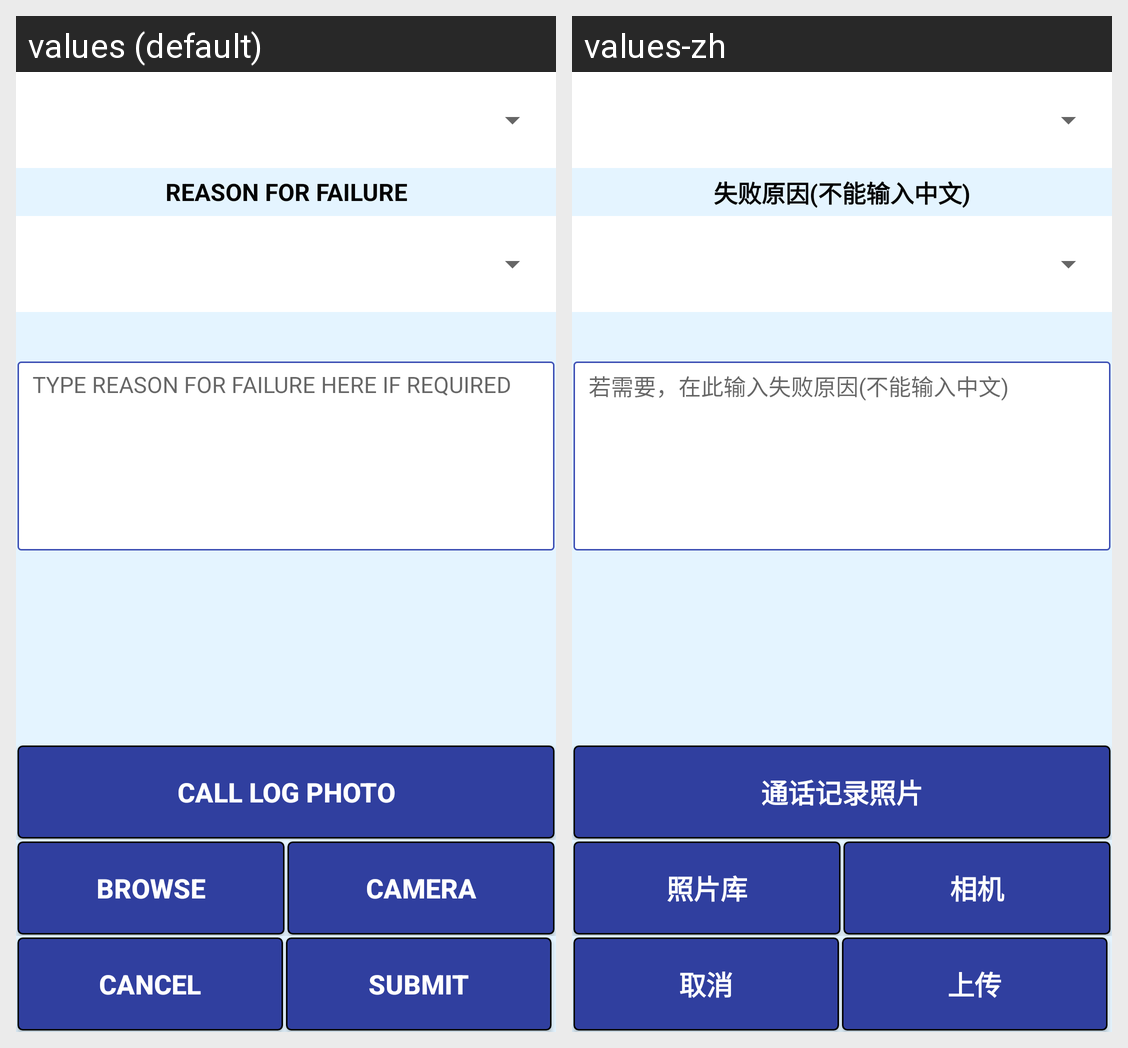

Locale-by-locale string values for the Android screen shown in this grid:
Android screen res/layout/activity_set_fail_status.xml rendered under 2 locales, left to right: values (default), values-zh. Device: Nexus 5 (rendered at 1080×1920; each locale shown at half size, 540×960, under a caption strip naming it); theme AppTheme.
Strings drawn on this screen, with the default value and each locale's value (text and hints the layout hard-codes, and strings that could not be matched under every locale, appear in the picture but are not listed):

lblFailureReason
  values: REASON FOR FAILURE
  values-zh: 失败原因(不能输入中文)

hintenterreason
  values: TYPE REASON FOR FAILURE HERE IF REQUIRED
  values-zh: 若需要，在此输入失败原因(不能输入中文)

buttontext_calllogimg
  values: CALL LOG PHOTO
  values-zh: 通话记录照片

buttontext_browse
  values: BROWSE
  values-zh: 照片库

buttontext_cam
  values: CAMERA
  values-zh: 相机

buttontext_cancel
  values: CANCEL
  values-zh: 取消

buttontext_submit
  values: SUBMIT
  values-zh: 上传
